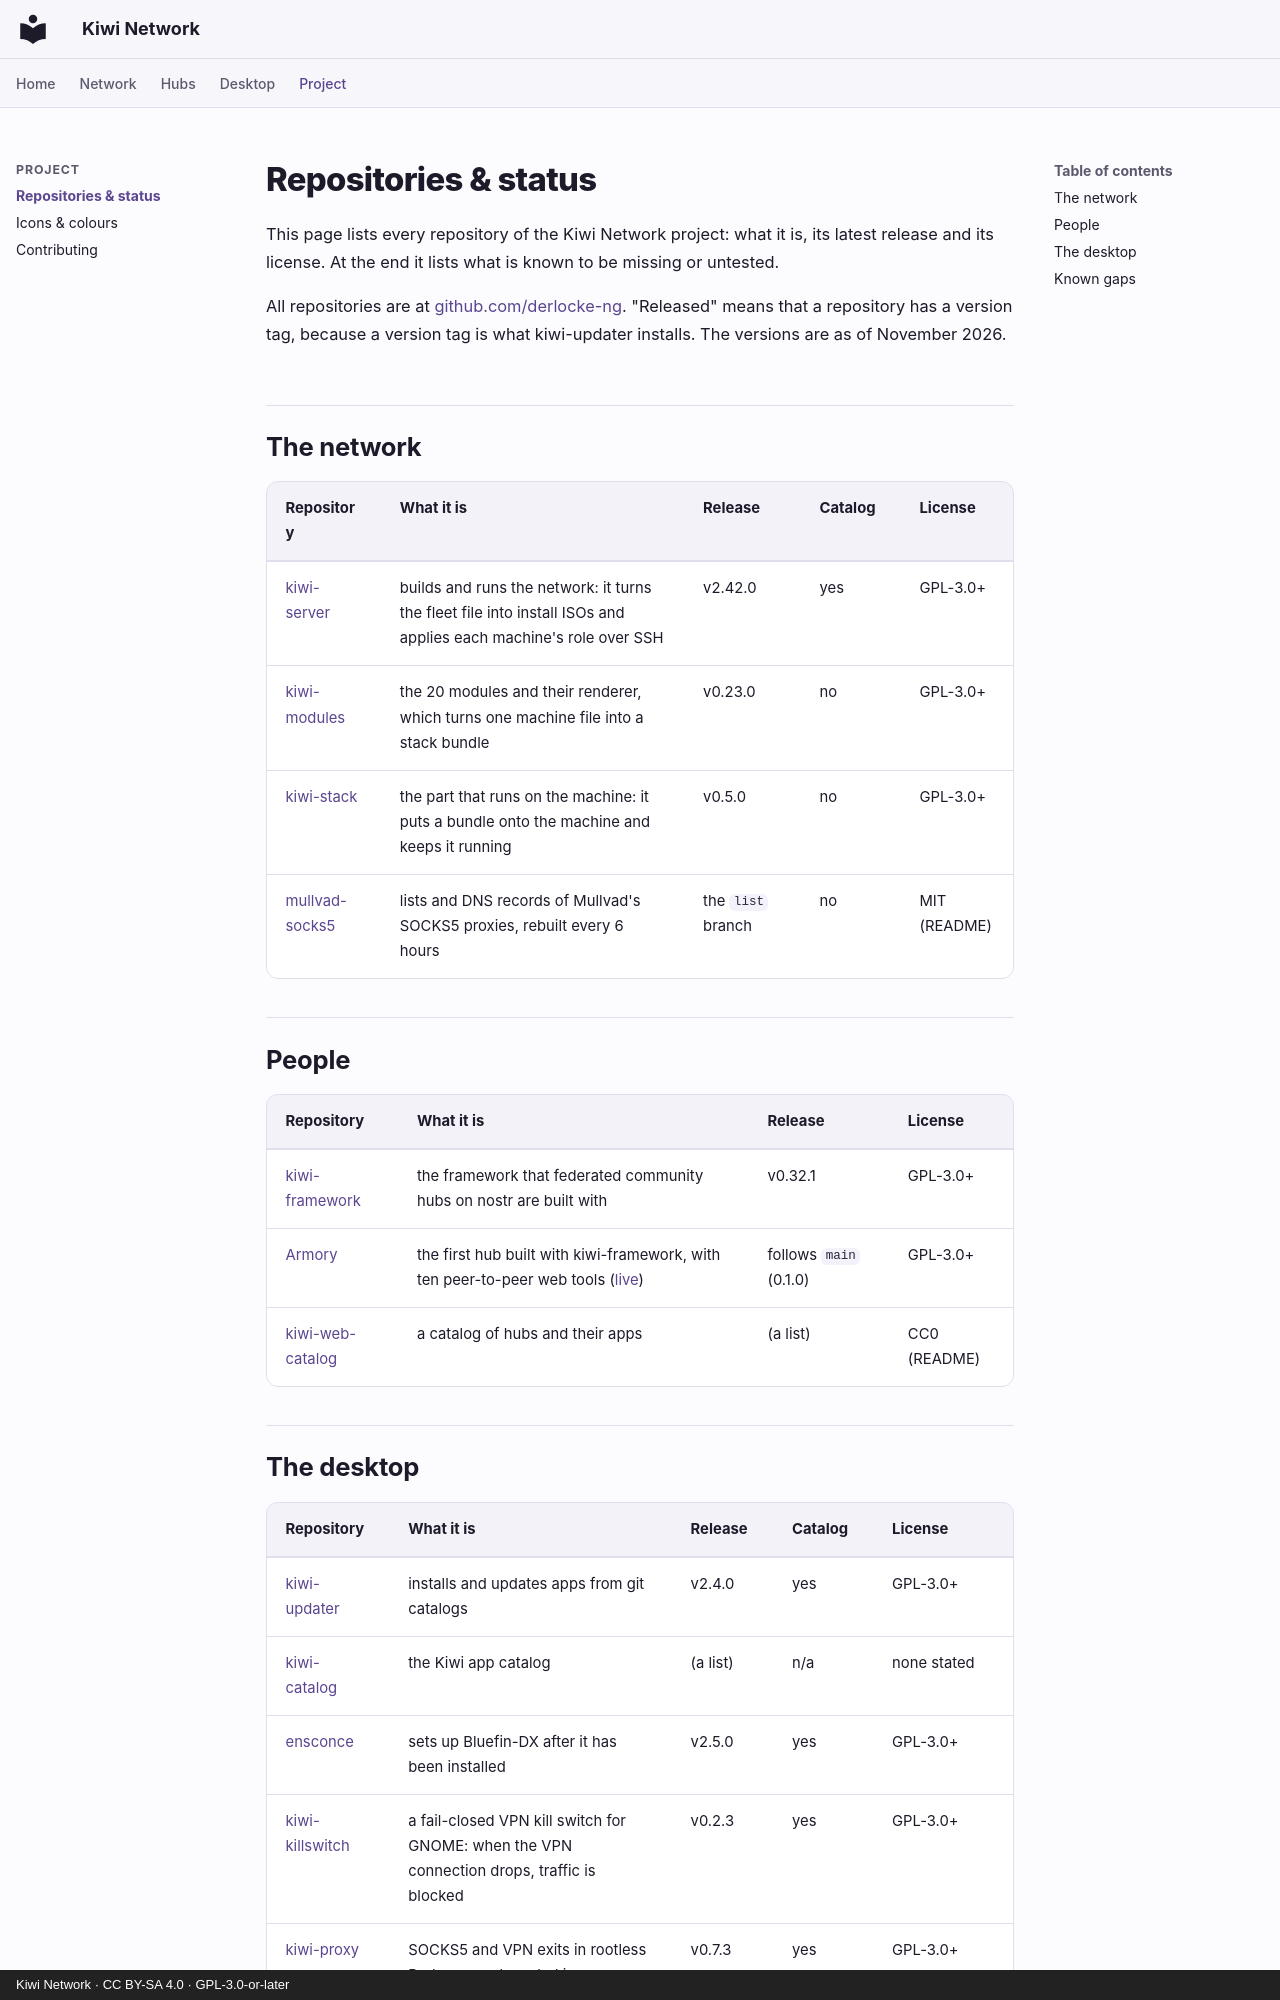

repository: derlocke-ng/kiwi-network · page: project/status/index.html · generator: mkdocs · copyright: Kiwi Network · CC BY-SA 4.0 · GPL-3.0-or-later

# Repositories & status

This page lists every repository of the Kiwi Network project: what it is, its
latest release and its license. At the end it lists what is known to be
missing or untested.

All repositories are at [github.com/derlocke-ng](https://github.com/derlocke-ng).
"Released" means that a repository has a version tag, because a version tag is
what kiwi-updater installs. The versions are as of November 2026.

## The network

| Repository | What it is | Release | Catalog | License |
|---|---|---|---|---|
| [kiwi-server](https://github.com/derlocke-ng/kiwi-server) | builds and runs the network: it turns the fleet file into install ISOs and applies each machine's role over SSH | v2.42.0 | yes | GPL-3.0+ |
| [kiwi-modules](https://github.com/derlocke-ng/kiwi-modules) | the 20 modules and their renderer, which turns one machine file into a stack bundle | v0.23.0 | no | GPL-3.0+ |
| [kiwi-stack](https://github.com/derlocke-ng/kiwi-stack) | the part that runs on the machine: it puts a bundle onto the machine and keeps it running | v0.5.0 | no | GPL-3.0+ |
| [mullvad-socks5](https://github.com/derlocke-ng/mullvad-socks5) | lists and DNS records of Mullvad's SOCKS5 proxies, rebuilt every 6 hours | the `list` branch | no | MIT (README) |

## People

| Repository | What it is | Release | License |
|---|---|---|---|
| [kiwi-framework](https://github.com/derlocke-ng/kiwi-framework) | the framework that federated community hubs on nostr are built with | v0.32.1 | GPL-3.0+ |
| [Armory](https://github.com/derlocke-ng/armory) | the first hub built with kiwi-framework, with ten peer-to-peer web tools ([live](https://derlocke-ng.github.io/armory/)) | follows `main` (0.1.0) | GPL-3.0+ |
| [kiwi-web-catalog](https://github.com/derlocke-ng/kiwi-web-catalog) | a catalog of hubs and their apps | (a list) | CC0 (README) |
